5-way image classification set "dataset" from GitHub (Sabira687/Coins); label vocabulary: 100 tenge, 10 tenge, 20 tenge, 50 tenge, 5 tenge.

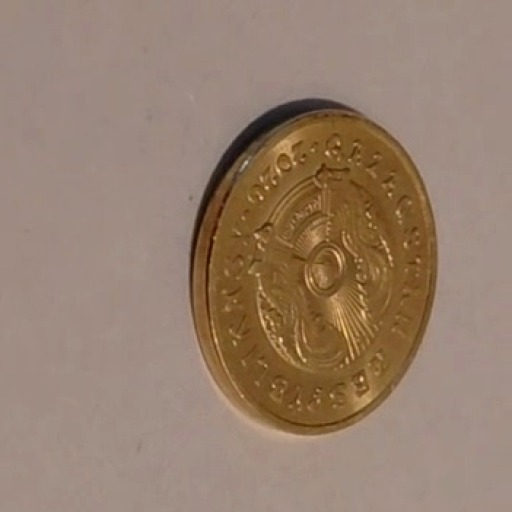
Label: 5 tenge

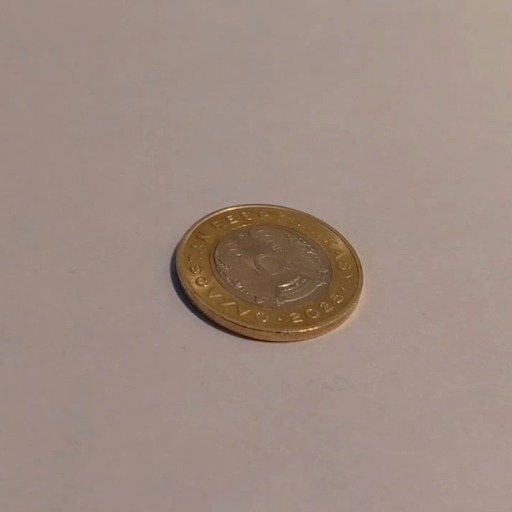
Label: 100 tenge

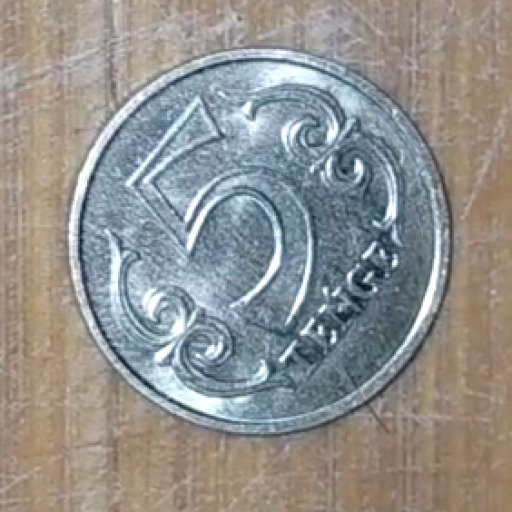
Label: 5 tenge

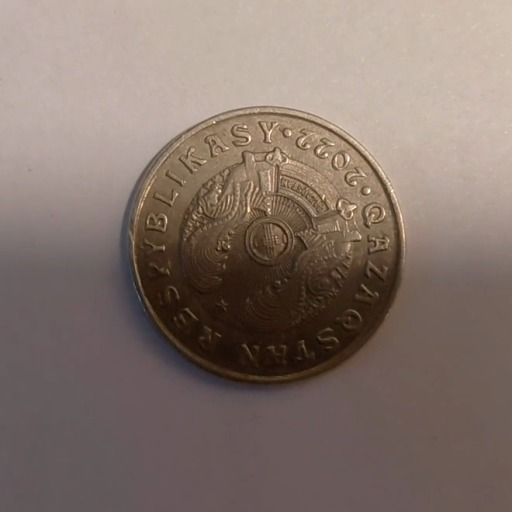
Label: 50 tenge

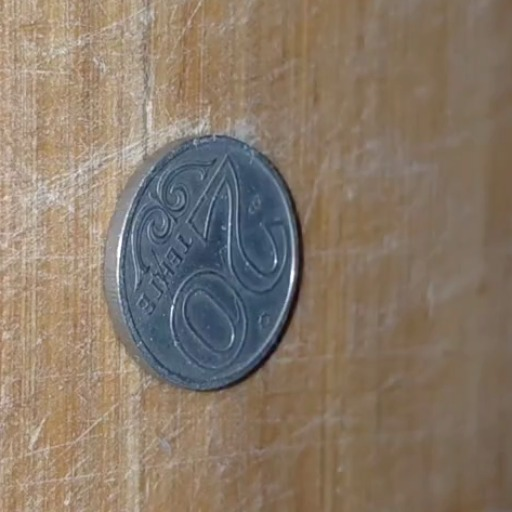
Label: 20 tenge

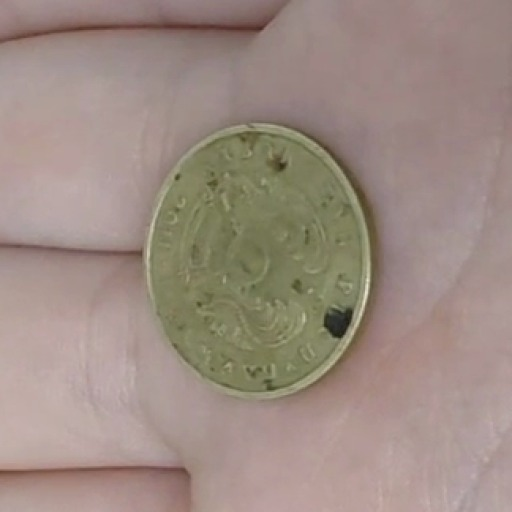
Label: 10 tenge
